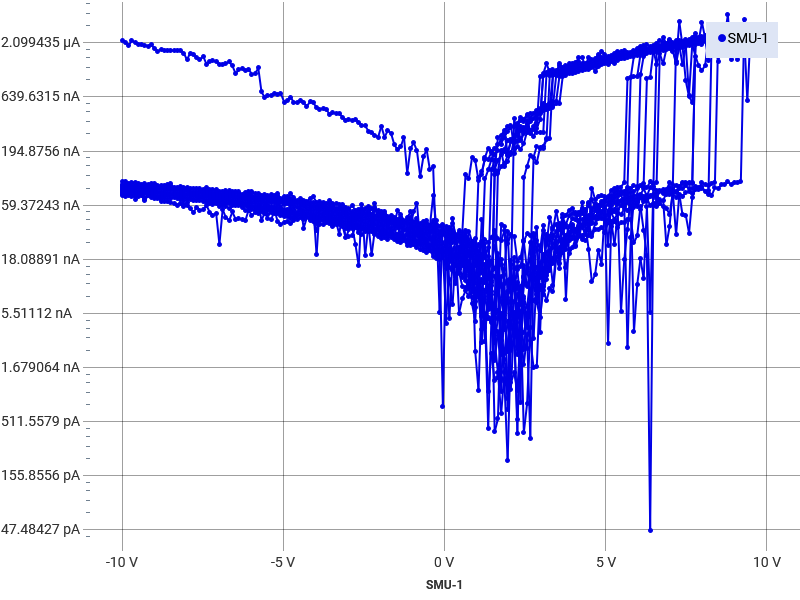

The table this chart was drawn from, first rows:
Run History Comment: 32 degreee
Index, SMU-1 Time (s), SMU-1 Voltage (V), SMU-1 Current (A), SMU-1 Resistance (Ω)
1, 0, -10, -2.21446862269659E-06, 4516428
2, 0.02504, -9.901, -2.10121515920036E-06, 4711989
3, 0.05008, -9.8, -2.00186718757323E-06, 4895498
4, 0.07512, -9.7, -2.19978323912073E-06, 4409358
5, 0.1002, -9.599, -2.11001156458224E-06, 4549337
6, 0.1252, -9.499, -2.01446300707175E-06, 4715271
7, 0.1502, -9.398, -2.01745751837734E-06, 4658519
8, 0.1753, -9.298, -1.99992064153776E-06, 4649169
9, 0.2003, -9.198, -1.95040456674178E-06, 4715710
10, 0.2254, -9.097, -2.01970806301688E-06, 4504152
11, 0.2504, -8.996, -1.84070461273222E-06, 4887456
12, 0.2754, -8.896, -1.73541661752097E-06, 5126011
13, 0.3005, -8.795, -1.82215808308683E-06, 4826903
14, 0.3255, -8.695, -1.78116192728339E-06, 4881582
15, 0.3505, -8.594, -1.7726171108734E-06, 4848358
16, 0.3756, -8.494, -1.77599781636673E-06, 4782571
17, 0.4006, -8.393, -1.76166167875635E-06, 4764447
18, 0.4257, -8.293, -1.79303162894939E-06, 4624869
19, 0.4507, -8.192, -1.76206231117249E-06, 4649106
20, 0.4757, -8.092, -1.67158952990576E-06, 4840666
21, 0.5008, -7.991, -1.45283456731704E-06, 5500347
22, 0.5258, -7.891, -1.67718405919004E-06, 4704689
23, 0.5509, -7.79, -1.61610603299778E-06, 4820326
24, 0.5759, -7.69, -1.52055145008489E-06, 5057205
25, 0.6009, -7.589, -1.44909256505343E-06, 5237119
26, 0.626, -7.488, -1.56939620410412E-06, 4771513
27, 0.651, -7.388, -1.31326191876724E-06, 5625649
28, 0.6761, -7.287, -1.40310044116632E-06, 5193780
29, 0.7011, -7.187, -1.41762848215876E-06, 5069643
30, 0.7261, -7.086, -1.38342500122235E-06, 5122422
31, 0.7512, -6.986, -1.30975843148917E-06, 5333779
32, 0.7762, -6.885, -1.30136720599694E-06, 5290961
33, 0.8012, -6.785, -1.33020034809306E-06, 5100509
34, 0.8263, -6.684, -1.38338327815291E-06, 4831699
35, 0.8513, -6.584, -1.27133364458132E-06, 5178572
36, 0.8764, -6.483, -1.07056018805451E-06, 6055977
37, 0.9014, -6.383, -1.1575663165786E-06, 5513852
38, 0.9264, -6.282, -1.19830838229973E-06, 5242613
39, 0.9515, -6.182, -1.13634462195478E-06, 5440015
40, 0.9765, -6.081, -1.17844581382087E-06, 5160447
41, 1.002, -5.98, -1.05580443232611E-06, 5664161
42, 1.027, -5.88, -1.05943797734653E-06, 5550048
43, 1.052, -5.779, -1.20982883800025E-06, 4777067
44, 1.097, -5.679, -7.14830889592122E-07, 7944399
45, 1.122, -5.578, -6.31332284228847E-07, 8835840
46, 1.147, -5.478, -6.55662176995975E-07, 8354851
47, 1.173, -5.377, -6.64259175664483E-07, 8095474
48, 1.198, -5.277, -6.93338165547175E-07, 7610547
49, 1.223, -5.176, -6.7724681684922E-07, 7642945
50, 1.248, -5.076, -6.8651985429824E-07, 7393388
51, 1.273, -4.975, -5.71103214497271E-07, 8711589
52, 1.298, -4.875, -5.91472883115785E-07, 8241756
53, 1.323, -4.774, -6.33686795481481E-07, 7534158
54, 1.348, -4.674, -5.65888626624655E-07, 8259135
55, 1.373, -4.573, -5.62387128866249E-07, 8131739
56, 1.398, -4.472, -5.85957423027139E-07, 7632586
57, 1.423, -4.372, -5.66255550893402E-07, 7720733
58, 1.448, -4.271, -5.19834998158331E-07, 8216989
59, 1.473, -4.171, -5.78123831473931E-07, 7214543
... 4,330 more rows
